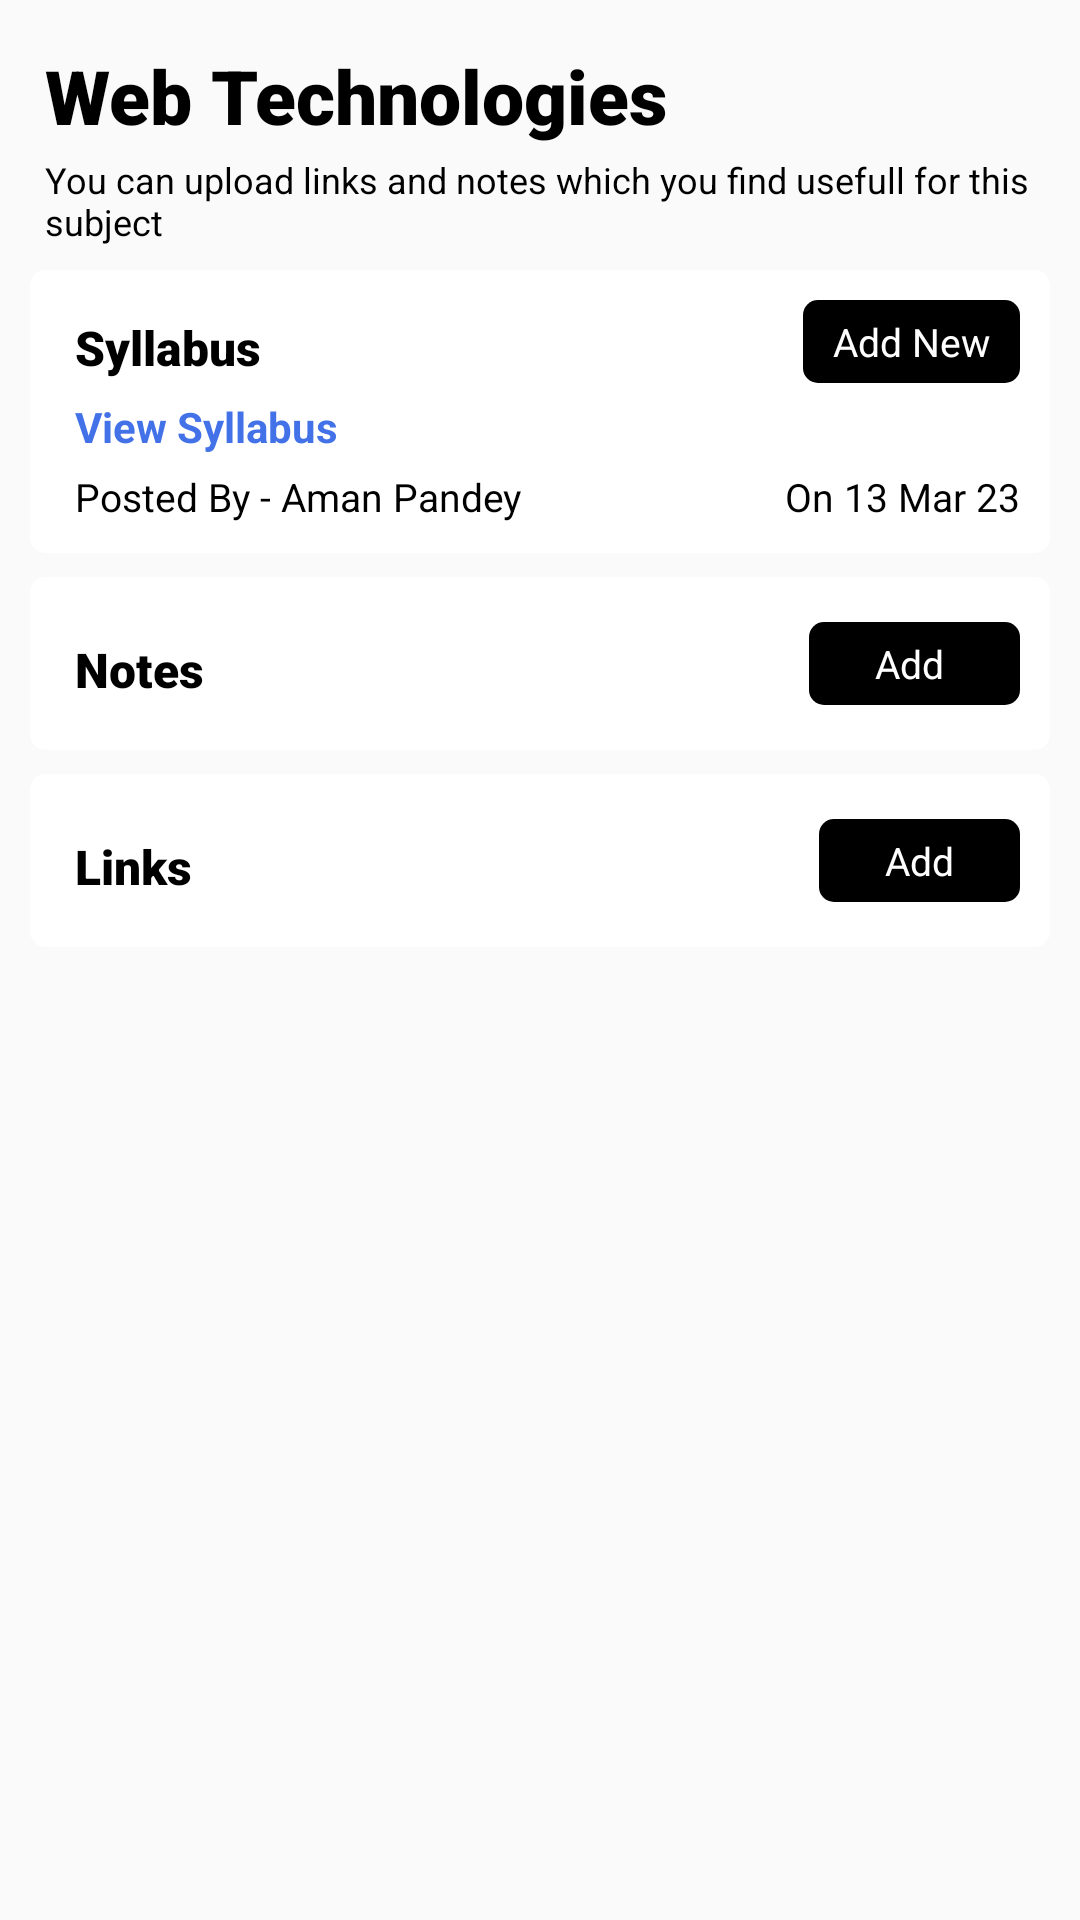

The Android layout XML behind this screen, and the referenced resources:
<!-- AndroidManifest.xml: activity theme Theme.ECampusNITK.NoActionBar -->
<!-- res/layout/activity_view_subject_details.xml -->
<?xml version="1.0" encoding="utf-8"?>
<androidx.core.widget.NestedScrollView xmlns:android="http://schemas.android.com/apk/res/android"
    xmlns:app="http://schemas.android.com/apk/res-auto"
    xmlns:tools="http://schemas.android.com/tools"
    android:layout_width="match_parent"
    android:layout_height="match_parent"
    android:backgroundTint="@color/grey_theme"
    android:background="@color/grey_theme"
    tools:context=".Home.ViewSubjectDetailsActivity">

    <LinearLayout
        android:layout_width="match_parent"
        android:orientation="vertical"
        android:layout_height="wrap_content">

        <TextView
            android:id="@+id/subject_name"
            android:layout_width="wrap_content"
            android:layout_height="wrap_content"
            android:text="Web Technologies"
            android:fontFamily="sans-serif-black"
            android:textSize="25sp"
            android:layout_marginTop="15dp"
            android:textColor="@color/black"
            android:layout_marginStart="15dp"
            />

        <TextView
            android:layout_width="wrap_content"
            android:layout_height="wrap_content"
            android:text="You can upload links and notes which you find usefull for this subject"
            android:textSize="12sp"
            android:layout_marginTop="3dp"
            android:textColor="@color/black"
            android:layout_marginHorizontal="15dp"
            />


        <androidx.cardview.widget.CardView
            android:layout_width="match_parent"
            app:cardCornerRadius="5dp"
            android:background="@color/white"
            android:layout_marginHorizontal="10dp"
            android:layout_marginTop="8dp"
            android:backgroundTint="@color/white"
            android:layout_height="wrap_content">
            <LinearLayout
                android:layout_width="match_parent"
                android:layout_height="wrap_content"
                android:paddingStart="5dp"
                android:orientation="vertical">

                <RelativeLayout
                    android:layout_width="match_parent"
                    android:layout_marginTop="10dp"
                    android:layout_height="wrap_content">

                    <TextView
                        android:layout_width="wrap_content"
                        android:layout_height="wrap_content"
                        android:text="Syllabus"
                        android:fontFamily="sans-serif-black"
                        android:textSize="16sp"
                        android:layout_marginTop="5dp"
                        android:textColor="@color/black"
                        android:layout_marginStart="10dp"
                        />

                    <TextView
                        android:id="@+id/upload_Syllabus"
                        android:layout_width="wrap_content"
                        android:layout_height="wrap_content"
                        android:text="Add New"
                        android:layout_marginEnd="10dp"
                        android:paddingHorizontal="10dp"
                        android:paddingVertical="5dp"
                        android:textSize="13sp"
                        android:layout_alignParentEnd="true"

                        android:background="@drawable/add_classes_btn_selector"
                        android:textColor="@color/white"/>

                </RelativeLayout>

                <TextView
                    android:id="@+id/no_syllabus_available_text"
                    android:visibility="gone"
                    android:layout_width="wrap_content"
                    android:layout_height="wrap_content"
                    android:textColor="@color/black"
                    android:textSize="12sp"
                    android:layout_marginBottom="10dp"
                    android:layout_marginHorizontal="10dp"
                    android:text="No Syllabus Available, Upload one"/>
                <LinearLayout
                    android:id="@+id/syllabus_view"
                    android:layout_width="match_parent"
                    android:orientation="vertical"
                    android:layout_marginHorizontal="10dp"
                    android:layout_height="wrap_content">

                    <TextView
                        android:id="@+id/syllabus_url"
                        android:layout_width="wrap_content"
                        android:text="View Syllabus"
                        android:textColor="@color/blue"
                        android:textSize="14sp"
                        android:autoLink="web"
                        android:textStyle="bold"
                        android:textColorLink="@color/blue"
                        android:linksClickable="true"
                        android:layout_marginTop="5dp"
                        android:layout_height="wrap_content"/>

                    <RelativeLayout
                        android:layout_width="match_parent"
                        android:layout_height="wrap_content"
                        android:layout_marginBottom="10dp"
                        android:orientation="horizontal">

                        <TextView
                            android:id="@+id/syllabus_author"
                            android:layout_width="wrap_content"
                            android:text="Posted By - Aman Pandey"
                            android:textColor="@color/black"
                            android:textSize="13sp"
                            android:gravity="start"
                            android:layout_marginTop="5dp"
                            android:layout_height="wrap_content"/>


                        <TextView
                            android:id="@+id/syllabus_uploadtime"
                            android:layout_width="wrap_content"
                            android:text="On 13 Mar 23"
                            android:textColor="@color/black"
                            android:textSize="13sp"
                            android:layout_alignParentEnd="true"
                            android:layout_marginTop="5dp"
                            android:layout_height="wrap_content"/>

                    </RelativeLayout>
                </LinearLayout>

            </LinearLayout>
        </androidx.cardview.widget.CardView>


    <androidx.cardview.widget.CardView
        android:layout_width="match_parent"
        app:cardCornerRadius="5dp"
        android:background="@color/white"
        android:layout_marginHorizontal="10dp"
        android:layout_marginTop="8dp"
        android:backgroundTint="@color/white"
        android:layout_height="wrap_content">
    <LinearLayout
        android:layout_width="match_parent"
        android:layout_height="wrap_content"
        android:orientation="vertical">
        <RelativeLayout
            android:layout_width="match_parent"
            android:layout_marginTop="10dp"
            android:layout_height="wrap_content">

            <TextView
                android:layout_width="wrap_content"
                android:layout_height="wrap_content"
                android:text="Notes"
                android:fontFamily="sans-serif-black"
                android:textSize="16sp"
                android:layout_marginTop="10dp"
                android:textColor="@color/black"
                android:layout_marginStart="15dp"
                />

            <TextView
                android:id="@+id/upload_Notes"
                android:layout_width="wrap_content"
                android:layout_height="wrap_content"
                android:text="Add "
                android:layout_marginEnd="10dp"
                android:paddingHorizontal="22dp"
                android:paddingVertical="5dp"
                android:textSize="13sp"
                android:layout_alignParentEnd="true"
                android:layout_marginTop="5dp"
                android:background="@drawable/add_classes_btn_selector"
                android:textColor="@color/white"/>

        </RelativeLayout>

        <TextView
            android:id="@+id/no_Notes_available_text"
            android:visibility="gone"
            android:layout_width="wrap_content"
            android:layout_height="wrap_content"
            android:textColor="@color/black"
            android:textSize="12sp"
            android:layout_marginBottom="10dp"
            android:layout_marginHorizontal="15dp"
            android:text="No Notes Available, Upload one"/>


        <androidx.recyclerview.widget.RecyclerView
            android:id="@+id/notes_recylerview"
            android:clipToPadding="false"
            android:layout_marginTop="5dp"
            android:layout_marginHorizontal="15dp"
            android:layout_width="match_parent"
            android:layout_marginBottom="10dp"
            android:layout_height="wrap_content"/>


    </LinearLayout>
    </androidx.cardview.widget.CardView>


    <androidx.cardview.widget.CardView
        android:layout_width="match_parent"
        app:cardCornerRadius="5dp"
        android:background="@color/white"
        android:layout_marginHorizontal="10dp"
        android:layout_marginTop="8dp"
        android:layout_marginBottom="5dp"
        android:backgroundTint="@color/white"
        android:layout_height="wrap_content">
    <LinearLayout
        android:layout_width="match_parent"
        android:layout_height="wrap_content"
        android:orientation="vertical">
        <RelativeLayout
            android:layout_width="match_parent"
            android:layout_marginTop="10dp"
            android:layout_height="wrap_content">

            <TextView
                android:layout_width="wrap_content"
                android:layout_height="wrap_content"
                android:text="Links"
                android:fontFamily="sans-serif-black"
                android:textSize="16sp"
                android:layout_marginTop="10dp"
                android:textColor="@color/black"
                android:layout_marginStart="15dp"
                />

            <TextView
                android:id="@+id/upload_Links"
                android:layout_width="wrap_content"
                android:layout_height="wrap_content"
                android:text="Add"
                android:layout_marginEnd="10dp"
                android:paddingHorizontal="22dp"
                android:paddingVertical="5dp"
                android:textSize="13sp"
                android:layout_alignParentEnd="true"
                android:layout_marginTop="5dp"
                android:background="@drawable/add_classes_btn_selector"
                android:textColor="@color/white"/>

        </RelativeLayout>

        <TextView
            android:id="@+id/no_Links_available_text"
            android:visibility="gone"
            android:layout_width="wrap_content"
            android:layout_height="wrap_content"
            android:textColor="@color/black"
            android:textSize="12sp"
            android:layout_marginBottom="10dp"
            android:layout_marginHorizontal="15dp"
            android:text="No Links Available, Upload one"/>

        <androidx.recyclerview.widget.RecyclerView
            android:id="@+id/links_recylerview"
            android:clipToPadding="false"
            android:layout_marginTop="5dp"
            android:layout_marginHorizontal="15dp"
            android:layout_width="match_parent"
            android:layout_marginBottom="10dp"
            android:layout_height="wrap_content"/>


    </LinearLayout>
    </androidx.cardview.widget.CardView>

    </LinearLayout>

</androidx.core.widget.NestedScrollView>
<!-- resources referenced by this layout -->
<resources>
  <color name="black">#FF000000</color>
  <color name="blue">#4371E8</color>
  <color name="grey_theme">#FAFAFA</color>
  <color name="white">#FFFFFFFF</color>
  <!-- drawable add_classes_btn_selector (drawable) -->
  <?xml version="1.0" encoding="utf-8"?>
  <selector xmlns:android="http://schemas.android.com/apk/res/android">
      <item android:state_pressed="false">
          <shape>
                  <solid android:color="@color/black"/>
                  <corners android:radius="5dp"  />
          </shape>
      </item>
      <item android:state_pressed="true">
          <shape>
              <solid android:color="@color/light_black"/>
              <corners android:radius="5dp"  />
          </shape>
      </item>
  
      <item android:state_focused="true">
          <shape>
              <solid android:color="@color/light_black"/>
              <corners android:radius="5dp"  />
          </shape>
      </item>
  
      <item android:state_focused="false">
          <shape>
                  <solid android:color="@color/black"/>
                  <corners android:radius="5dp"  />
          </shape>
      </item>
  
  </selector>
  <style name="Theme.ECampusNITK.NoActionBar" parent="Theme.MaterialComponents.DayNight.NoActionBar">
          
          <item name="colorPrimary">@color/black</item>
          <item name="colorPrimaryVariant">@color/black</item>
          <item name="colorOnPrimary">@color/black</item>
          
          <item name="colorSecondary">@color/black</item>
          <item name="colorSecondaryVariant">@color/black</item>
          <item name="colorOnSecondary">@color/black</item>
      </style>
  <color name="light_black">#292727</color>
</resources>
